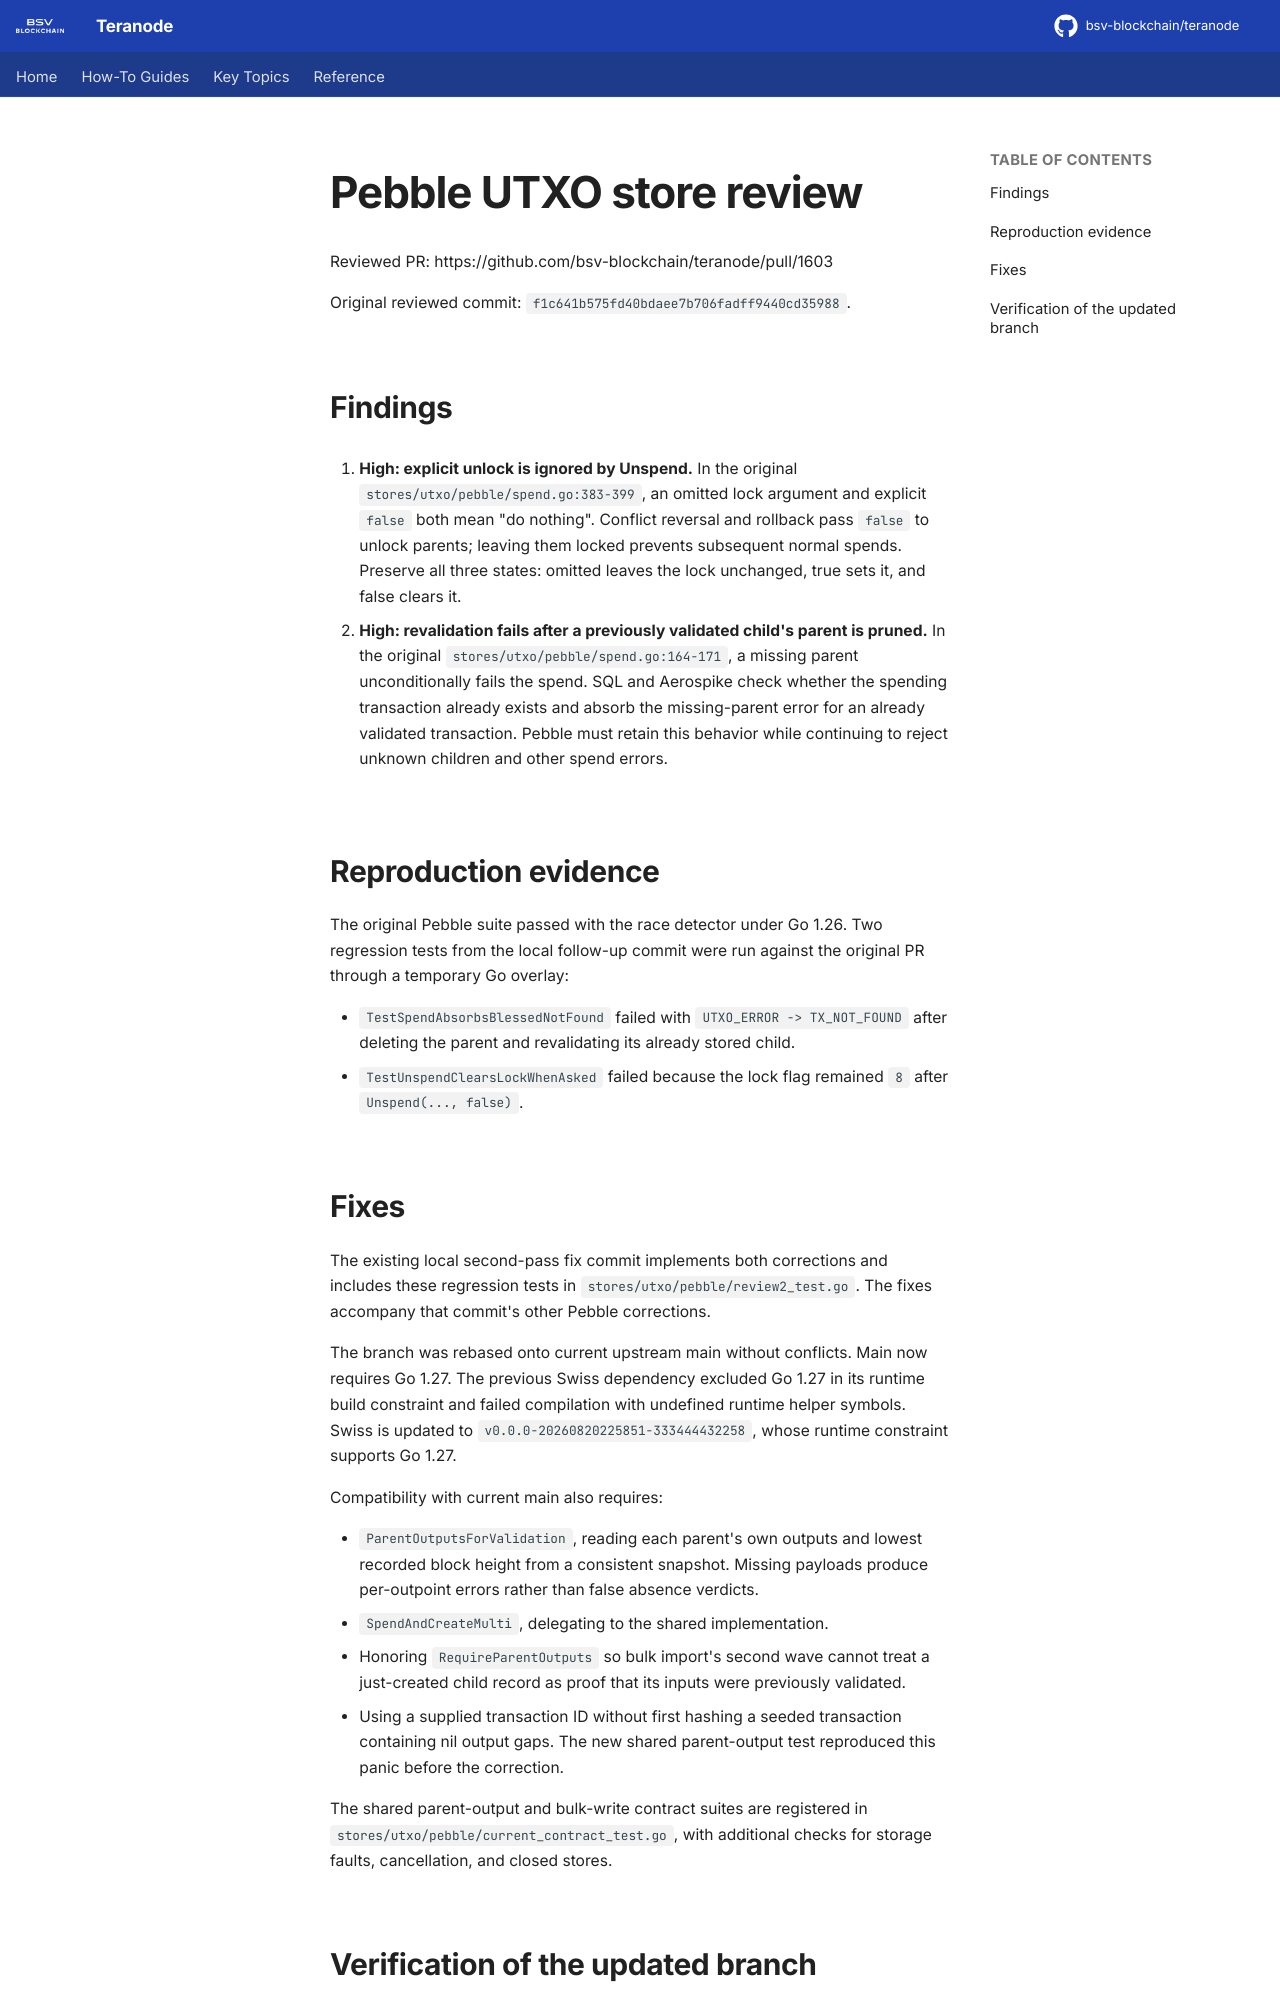

repository: bsv-blockchain/teranode · page: pebble-pr-1603-review/index.html · generator: mkdocs

# Pebble UTXO store review

Reviewed PR: https://github.com/bsv-blockchain/teranode/pull/1603

Original reviewed commit: `f1c641b575fd40bdaee7b706fadff9440cd35988`.

## Findings

1. **High: explicit unlock is ignored by Unspend.** In the original
   `stores/utxo/pebble/spend.go:383-399`, an omitted lock argument and explicit
   `false` both mean "do nothing". Conflict reversal and rollback pass `false`
   to unlock parents; leaving them locked prevents subsequent normal spends.
   Preserve all three states: omitted leaves the lock unchanged, true sets it,
   and false clears it.

2. **High: revalidation fails after a previously validated child's parent is
   pruned.** In the original `stores/utxo/pebble/spend.go:164-171`, a missing
   parent unconditionally fails the spend. SQL and Aerospike check whether the
   spending transaction already exists and absorb the missing-parent error
   for an already validated transaction. Pebble must retain this behavior
   while continuing to reject unknown children and other spend errors.

## Reproduction evidence

The original Pebble suite passed with the race detector under Go 1.26.
Two regression tests from the local follow-up commit were run against the
original PR through a temporary Go overlay:

- `TestSpendAbsorbsBlessedNotFound` failed with `UTXO_ERROR -> TX_NOT_FOUND`
  after deleting the parent and revalidating its already stored child.
- `TestUnspendClearsLockWhenAsked` failed because the lock flag remained `8`
  after `Unspend(..., false)`.

## Fixes

The existing local second-pass fix commit implements both corrections and
includes these regression tests in `stores/utxo/pebble/review2_test.go`.
The fixes accompany that commit's other Pebble corrections.

The branch was rebased onto current upstream main without conflicts. Main now
requires Go 1.27. The previous Swiss dependency excluded Go 1.27 in its runtime
build constraint and failed compilation with undefined runtime helper symbols.
Swiss is updated to `v0.0.0-20260820225851-333444432258`, whose runtime constraint
supports Go 1.27.

Compatibility with current main also requires:

- `ParentOutputsForValidation`, reading each parent's own outputs and lowest
  recorded block height from a consistent snapshot. Missing payloads produce
  per-outpoint errors rather than false absence verdicts.
- `SpendAndCreateMulti`, delegating to the shared implementation.
- Honoring `RequireParentOutputs` so bulk import's second wave cannot treat a
  just-created child record as proof that its inputs were previously validated.
- Using a supplied transaction ID without first hashing a seeded transaction
  containing nil output gaps. The new shared parent-output test reproduced
  this panic before the correction.

The shared parent-output and bulk-write contract suites are registered in
`stores/utxo/pebble/current_contract_test.go`, with additional checks for
storage faults, cancellation, and closed stores.
